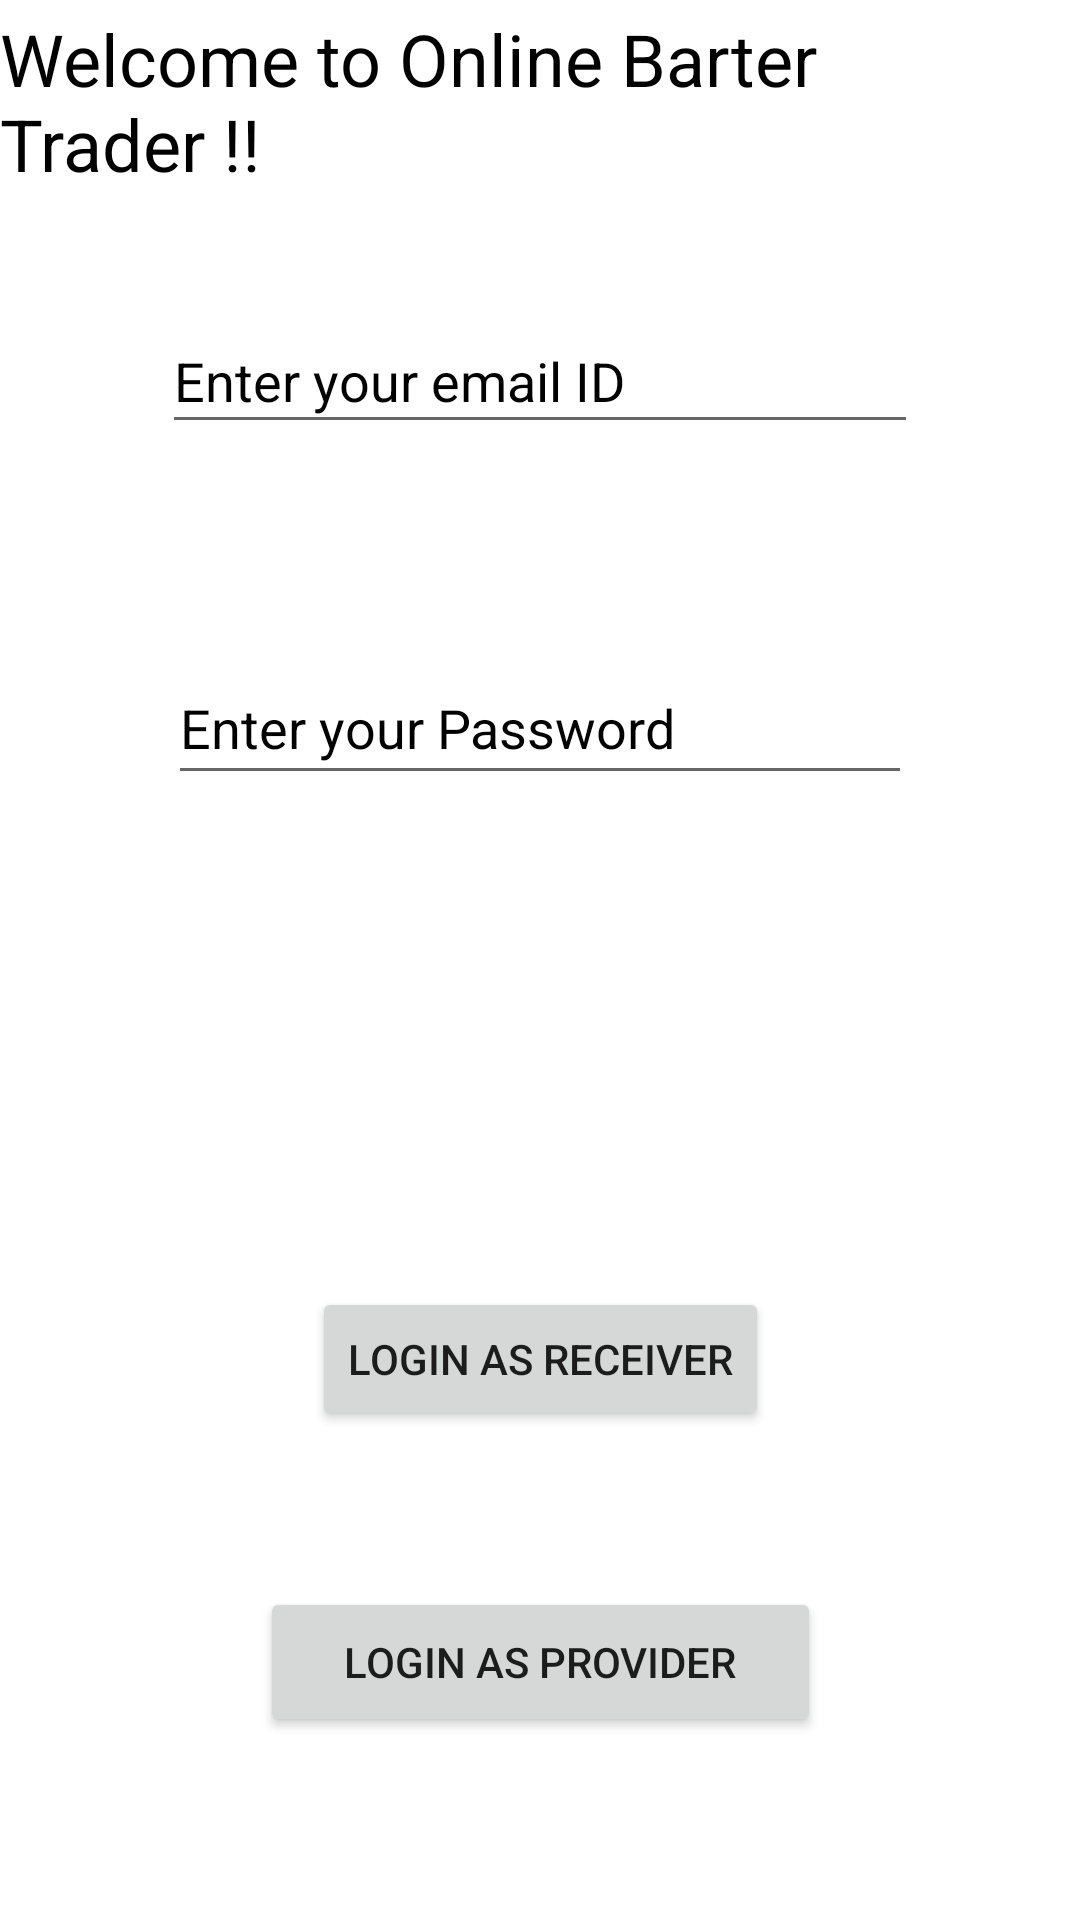

Produce the Android XML layout that renders to this screen, including the resource entries it uses.
<!-- AndroidManifest.xml: application theme Theme.OnlineBarterTrader -->
<!-- res/layout/activity_log_in.xml -->
<?xml version="1.0" encoding="utf-8"?>
<androidx.constraintlayout.widget.ConstraintLayout xmlns:android="http://schemas.android.com/apk/res/android"
    xmlns:app="http://schemas.android.com/apk/res-auto"
    xmlns:tools="http://schemas.android.com/tools"
    android:layout_width="match_parent"
    android:layout_height="match_parent"
    tools:context=".MainActivity">

    <TextView
        android:id="@+id/welcomeMessageLogIn"
        android:layout_width="wrap_content"
        android:layout_height="wrap_content"
        android:layout_marginStart="75dp"
        android:layout_marginTop="47dp"
        android:layout_marginEnd="75dp"
        android:layout_marginBottom="83dp"
        android:textColor="@color/black"
        android:textSize="24sp"
        android:text="Welcome to Online Barter Trader !!"
        app:layout_constraintBottom_toTopOf="@+id/emailAddressLogIn"
        app:layout_constraintEnd_toEndOf="parent"
        app:layout_constraintStart_toStartOf="parent"
        app:layout_constraintTop_toTopOf="parent" />

    <EditText
        android:id="@+id/emailAddressLogIn"
        android:layout_width="252dp"
        android:layout_height="45dp"
        android:layout_marginStart="71dp"
        android:layout_marginTop="250dp"
        android:layout_marginEnd="71dp"
        android:layout_marginBottom="53dp"
        android:ems="10"
        android:hint="Enter your email ID"
        android:textColorHint="@color/black"
        android:textColor="@color/black"
        android:inputType="textEmailAddress"
        android:minHeight="48dp"
        app:layout_constraintBottom_toTopOf="@+id/passwordLogIn"
        app:layout_constraintEnd_toEndOf="parent"
        app:layout_constraintStart_toStartOf="parent"
        app:layout_constraintTop_toTopOf="parent" />

    <EditText
        android:id="@+id/passwordLogIn"
        android:layout_width="248dp"
        android:layout_height="48dp"
        android:layout_marginStart="71dp"
        android:layout_marginTop="16dp"
        android:layout_marginEnd="71dp"
        android:layout_marginBottom="82dp"
        android:ems="10"
        android:hint="Enter your Password"
        android:textColor="@color/black"
        android:textColorHint="@color/black"
        android:inputType="textPassword"
        app:layout_constraintBottom_toTopOf="@+id/receiverLoginButtonLogIn"
        app:layout_constraintEnd_toEndOf="parent"
        app:layout_constraintStart_toStartOf="parent"
        app:layout_constraintTop_toBottomOf="@+id/emailAddressLogIn" />

    <Button
        android:id="@+id/receiverLoginButtonLogIn"
        android:layout_width="wrap_content"
        android:layout_height="wrap_content"
        android:layout_marginStart="124dp"
        android:layout_marginTop="82dp"
        android:layout_marginEnd="124dp"
        android:layout_marginBottom="13dp"
        android:text="LOGIN AS RECEIVER"
        app:layout_constraintBottom_toTopOf="@+id/providerLoginButtonLogIn"
        app:layout_constraintEnd_toEndOf="parent"
        app:layout_constraintStart_toStartOf="parent"
        app:layout_constraintTop_toBottomOf="@+id/passwordLogIn" />

    <Button
        android:id="@+id/providerLoginButtonLogIn"
        android:layout_width="187dp"
        android:layout_height="50dp"
        android:layout_marginStart="124dp"
        android:layout_marginTop="39dp"
        android:layout_marginEnd="124dp"
        android:layout_marginBottom="208dp"
        android:text="LOGIN AS PROVIDER"
        app:layout_constraintBottom_toBottomOf="parent"
        app:layout_constraintEnd_toEndOf="parent"
        app:layout_constraintStart_toStartOf="parent"
        app:layout_constraintTop_toBottomOf="@+id/receiverLoginButtonLogIn" />

    <TextView
        android:layout_width="wrap_content"
        android:layout_height="wrap_content"
        android:textSize="16dp"
        android:id="@+id/errorMessageLogIn"
        android:text=""
        tools:ignore="MissingConstraints" />

</androidx.constraintlayout.widget.ConstraintLayout>
<!-- resources referenced by this layout -->
<resources>
  <style name="Theme.OnlineBarterTrader" parent="Theme.MaterialComponents.DayNight.DarkActionBar">
          
          <item name="colorPrimary">@color/purple_500</item>
          <item name="colorPrimaryVariant">@color/purple_700</item>
          <item name="colorOnPrimary">@color/white</item>
          
          <item name="colorSecondary">@color/teal_200</item>
          <item name="colorSecondaryVariant">@color/teal_700</item>
          <item name="colorOnSecondary">@color/black</item>
          
          <item name="android:statusBarColor">?attr/colorPrimaryVariant</item>
          
      </style>
  <!-- not gathered from this repository: default colours our renderer supplied (Android Studio template values) -->
  <color name="purple_500">#FF6200EE</color>
  <color name="purple_700">#FF3700B3</color>
  <color name="teal_200">#FF03DAC5</color>
  <color name="teal_700">#FF018786</color>
  <color name="black">#FF000000</color>
  <color name="white">#FFFFFFFF</color>
</resources>
